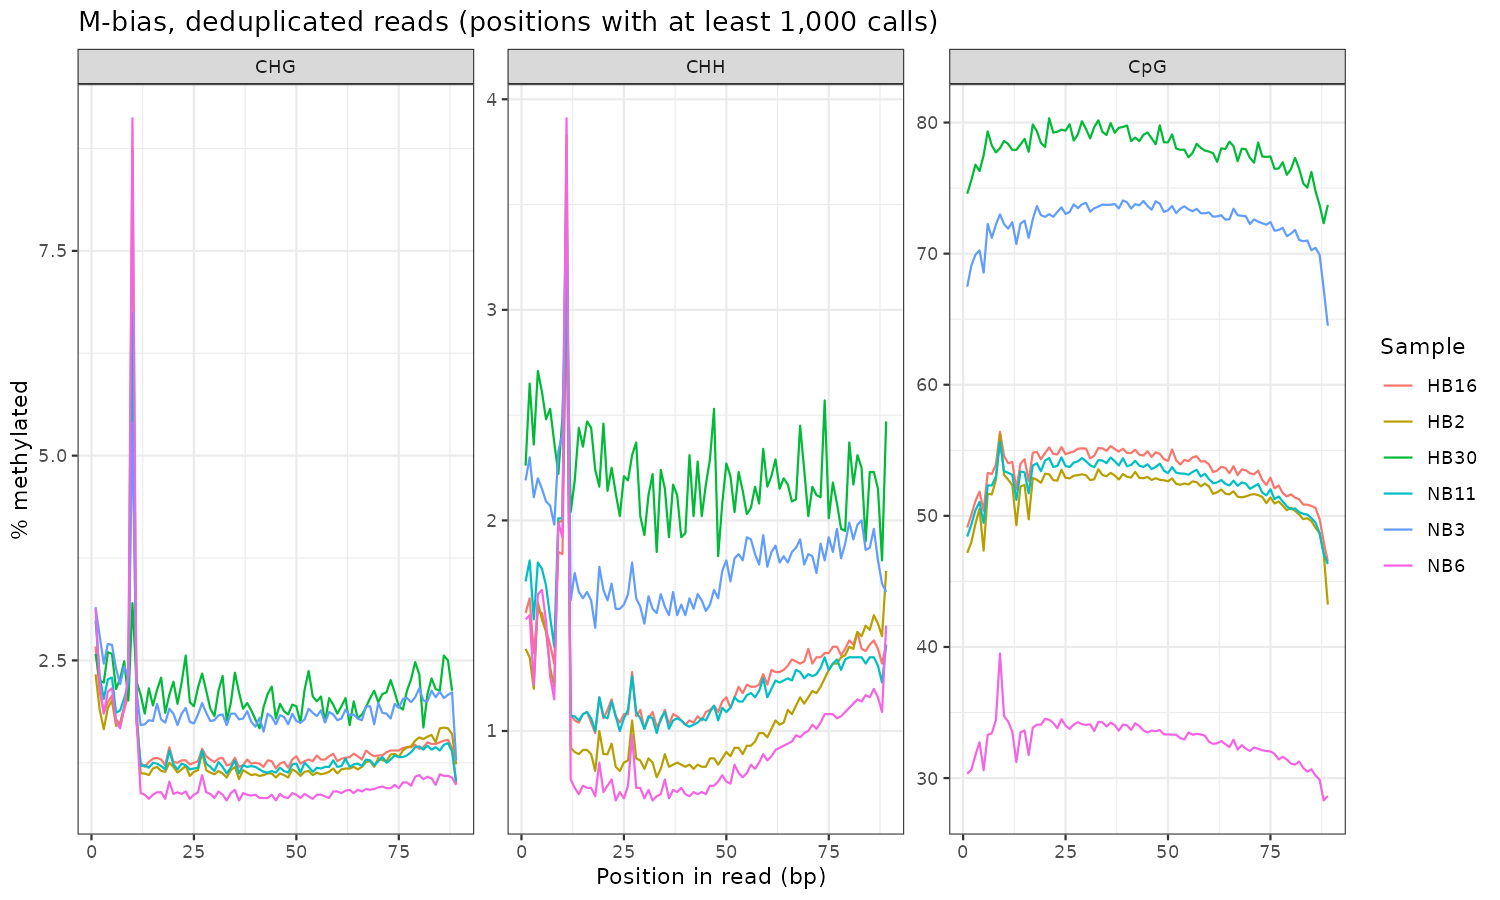

Values plotted in this chart, from the file beside it:
run, position, methylated, unmethylated, pct_meth, coverage, context, sample, treatment
SRR6995993, 1, 68496, 70982, 49.11, 139478, CpG, HB16, oil
SRR6995993, 2, 69607, 69442, 50.06, 139049, CpG, HB16, oil
SRR6995993, 3, 73005, 69804, 51.12, 142809, CpG, HB16, oil
SRR6995993, 4, 78606, 72997, 51.85, 151603, CpG, HB16, oil
SRR6995993, 5, 76412, 75236, 50.39, 151648, CpG, HB16, oil
SRR6995993, 6, 79667, 69880, 53.27, 149547, CpG, HB16, oil
SRR6995993, 7, 79820, 70248, 53.19, 150068, CpG, HB16, oil
SRR6995993, 8, 81571, 69746, 53.91, 151317, CpG, HB16, oil
SRR6995993, 9, 87100, 67310, 56.41, 154410, CpG, HB16, oil
SRR6995993, 10, 82578, 68805, 54.55, 151383, CpG, HB16, oil
SRR6995993, 11, 80889, 68870, 54.01, 149759, CpG, HB16, oil
SRR6995993, 12, 82435, 69907, 54.11, 152342, CpG, HB16, oil
SRR6995993, 13, 83808, 77291, 52.02, 161099, CpG, HB16, oil
SRR6995993, 14, 82071, 69991, 53.97, 152062, CpG, HB16, oil
SRR6995993, 15, 85188, 71647, 54.32, 156835, CpG, HB16, oil
SRR6995993, 16, 89242, 80282, 52.64, 169524, CpG, HB16, oil
SRR6995993, 17, 86875, 71615, 54.81, 158490, CpG, HB16, oil
SRR6995993, 18, 87211, 71689, 54.88, 158900, CpG, HB16, oil
SRR6995993, 19, 88861, 74771, 54.31, 163632, CpG, HB16, oil
SRR6995993, 20, 87039, 71829, 54.79, 158868, CpG, HB16, oil
SRR6995993, 21, 86230, 69920, 55.22, 156150, CpG, HB16, oil
SRR6995993, 22, 88337, 73074, 54.73, 161411, CpG, HB16, oil
SRR6995993, 23, 88390, 73261, 54.68, 161651, CpG, HB16, oil
SRR6995993, 24, 88763, 71898, 55.25, 160661, CpG, HB16, oil
SRR6995993, 25, 89334, 73997, 54.7, 163331, CpG, HB16, oil
SRR6995993, 26, 88019, 72542, 54.82, 160561, CpG, HB16, oil
SRR6995993, 27, 89258, 73322, 54.9, 162580, CpG, HB16, oil
SRR6995993, 28, 90777, 73899, 55.12, 164676, CpG, HB16, oil
SRR6995993, 29, 88664, 72099, 55.15, 160763, CpG, HB16, oil
SRR6995993, 30, 88508, 72042, 55.13, 160550, CpG, HB16, oil
SRR6995993, 31, 89225, 74858, 54.38, 164083, CpG, HB16, oil
SRR6995993, 32, 87499, 72802, 54.58, 160301, CpG, HB16, oil
SRR6995993, 33, 87016, 70696, 55.17, 157712, CpG, HB16, oil
SRR6995993, 34, 90013, 73201, 55.15, 163214, CpG, HB16, oil
SRR6995993, 35, 88221, 72284, 54.96, 160505, CpG, HB16, oil
SRR6995993, 36, 88025, 71091, 55.32, 159116, CpG, HB16, oil
SRR6995993, 37, 89117, 72619, 55.1, 161736, CpG, HB16, oil
SRR6995993, 38, 87541, 71900, 54.9, 159441, CpG, HB16, oil
SRR6995993, 39, 88062, 71711, 55.12, 159773, CpG, HB16, oil
SRR6995993, 40, 88594, 73086, 54.8, 161680, CpG, HB16, oil
SRR6995993, 41, 86977, 71758, 54.79, 158735, CpG, HB16, oil
SRR6995993, 42, 86505, 70657, 55.04, 157162, CpG, HB16, oil
SRR6995993, 43, 87420, 72493, 54.67, 159913, CpG, HB16, oil
SRR6995993, 44, 86022, 71526, 54.6, 157548, CpG, HB16, oil
SRR6995993, 45, 85644, 70266, 54.93, 155910, CpG, HB16, oil
SRR6995993, 46, 86853, 72541, 54.49, 159394, CpG, HB16, oil
SRR6995993, 47, 85664, 70527, 54.85, 156191, CpG, HB16, oil
SRR6995993, 48, 84886, 70211, 54.73, 155097, CpG, HB16, oil
SRR6995993, 49, 85646, 71998, 54.33, 157644, CpG, HB16, oil
SRR6995993, 50, 83638, 70714, 54.19, 154352, CpG, HB16, oil
SRR6995993, 51, 84113, 68636, 55.07, 152749, CpG, HB16, oil
SRR6995993, 52, 84048, 70919, 54.24, 154967, CpG, HB16, oil
SRR6995993, 53, 82791, 70780, 53.91, 153571, CpG, HB16, oil
SRR6995993, 54, 82969, 69924, 54.27, 152893, CpG, HB16, oil
SRR6995993, 55, 83124, 70327, 54.17, 153451, CpG, HB16, oil
SRR6995993, 56, 81759, 68380, 54.46, 150139, CpG, HB16, oil
SRR6995993, 57, 81720, 68101, 54.55, 149821, CpG, HB16, oil
SRR6995993, 58, 81781, 69254, 54.15, 151035, CpG, HB16, oil
SRR6995993, 59, 80592, 68184, 54.17, 148776, CpG, HB16, oil
SRR6995993, 60, 80452, 68733, 53.93, 149185, CpG, HB16, oil
... 1,542 more rows
